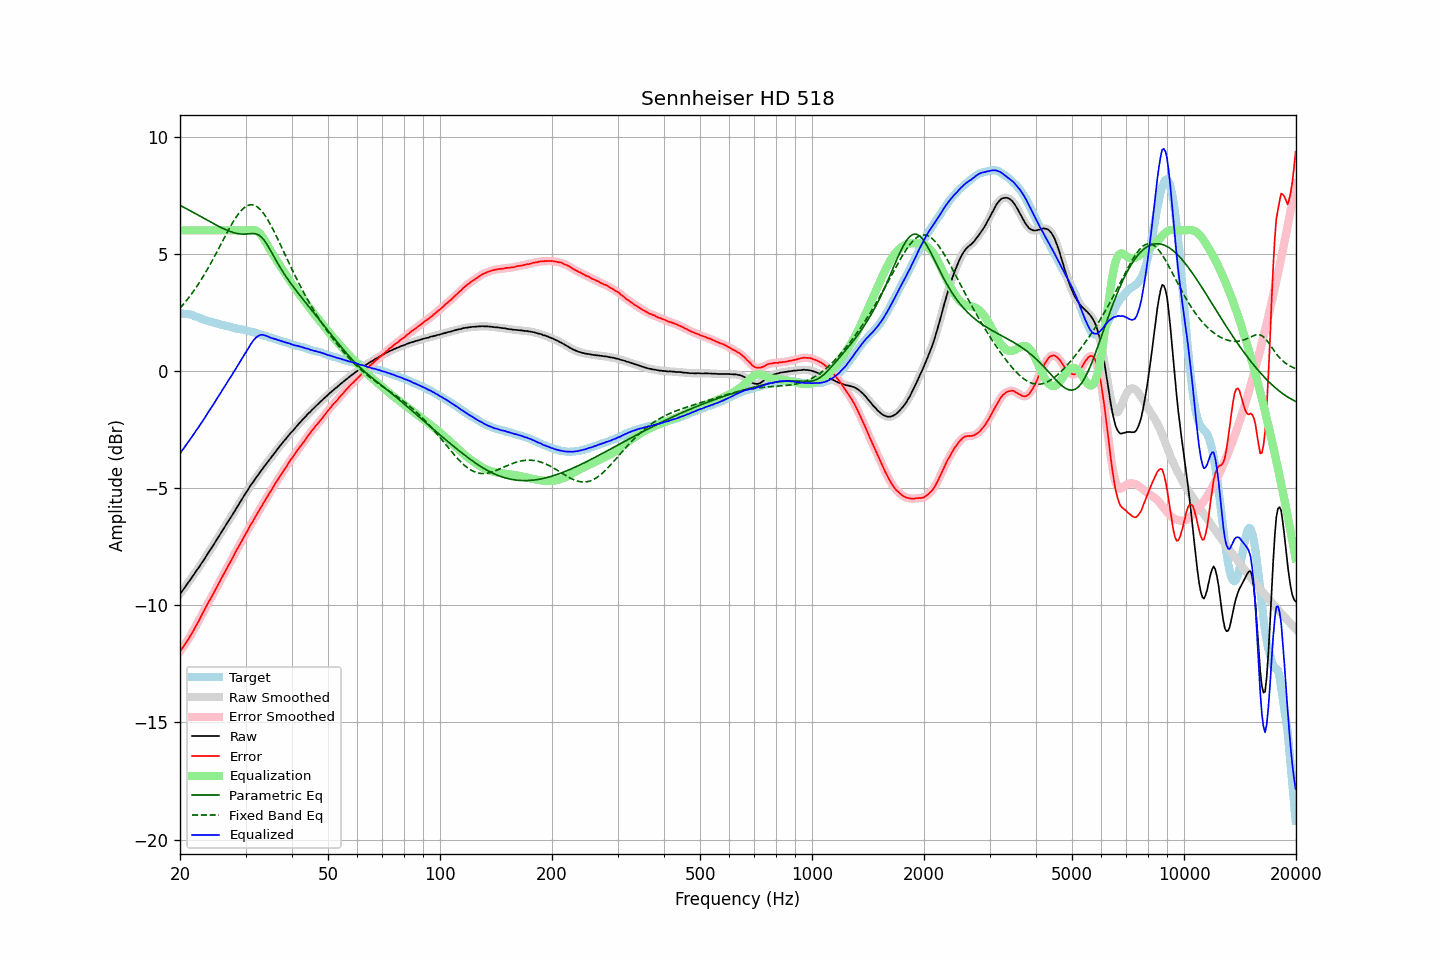

Source data for this figure (header and first rows):
frequency, raw, error, smoothed, error_smoothed, equalization, parametric_eq, fixed_band_eq, equalized_raw, equalized_smoothed, target
20.00, -9.52, -11.97, -9.52, -11.97, 6.00, 7.07, 2.68, -3.52, -3.52, 2.45
20.20, -9.43, -11.87, -9.43, -11.87, 6.00, 7.03, 2.76, -3.43, -3.43, 2.44
20.40, -9.34, -11.78, -9.33, -11.78, 6.00, 7.00, 2.83, -3.34, -3.33, 2.44
20.61, -9.24, -11.67, -9.24, -11.68, 6.00, 6.96, 2.92, -3.24, -3.24, 2.43
20.81, -9.14, -11.57, -9.14, -11.58, 6.00, 6.92, 3.00, -3.14, -3.14, 2.43
21.02, -9.05, -11.48, -9.04, -11.47, 6.00, 6.89, 3.09, -3.05, -3.04, 2.43
21.23, -8.95, -11.36, -8.95, -11.36, 6.00, 6.85, 3.18, -2.95, -2.95, 2.41
21.44, -8.85, -11.24, -8.85, -11.25, 6.00, 6.81, 3.27, -2.85, -2.85, 2.39
21.66, -8.76, -11.13, -8.75, -11.12, 6.00, 6.77, 3.36, -2.76, -2.75, 2.37
21.87, -8.66, -11.00, -8.65, -11.00, 6.00, 6.74, 3.46, -2.66, -2.65, 2.34
22.09, -8.55, -10.87, -8.55, -10.88, 6.00, 6.70, 3.56, -2.55, -2.55, 2.32
22.31, -8.46, -10.76, -8.45, -10.75, 6.00, 6.66, 3.66, -2.46, -2.45, 2.30
22.54, -8.36, -10.63, -8.35, -10.62, 6.00, 6.62, 3.77, -2.36, -2.35, 2.27
22.76, -8.25, -10.49, -8.25, -10.49, 6.00, 6.58, 3.87, -2.25, -2.25, 2.24
22.99, -8.15, -10.36, -8.15, -10.36, 6.00, 6.54, 3.98, -2.15, -2.15, 2.21
23.22, -8.05, -10.23, -8.04, -10.22, 6.00, 6.51, 4.10, -2.05, -2.04, 2.18
23.45, -7.94, -10.09, -7.94, -10.09, 6.00, 6.47, 4.21, -1.94, -1.94, 2.16
23.69, -7.83, -9.97, -7.83, -9.96, 6.00, 6.43, 4.33, -1.83, -1.83, 2.14
23.92, -7.72, -9.83, -7.72, -9.84, 6.00, 6.39, 4.45, -1.72, -1.72, 2.12
24.16, -7.62, -9.72, -7.62, -9.72, 6.00, 6.36, 4.58, -1.62, -1.62, 2.11
24.40, -7.52, -9.60, -7.51, -9.60, 6.00, 6.32, 4.70, -1.52, -1.51, 2.09
24.65, -7.41, -9.47, -7.41, -9.47, 6.00, 6.28, 4.83, -1.41, -1.41, 2.07
24.89, -7.29, -9.34, -7.30, -9.34, 6.00, 6.24, 4.95, -1.29, -1.30, 2.04
25.14, -7.19, -9.21, -7.19, -9.21, 6.00, 6.21, 5.08, -1.19, -1.19, 2.02
25.39, -7.07, -9.08, -7.08, -9.08, 6.00, 6.17, 5.21, -1.07, -1.08, 2.00
25.65, -6.97, -8.96, -6.97, -8.95, 6.00, 6.14, 5.35, -0.97, -0.97, 1.99
25.91, -6.86, -8.82, -6.86, -8.82, 6.00, 6.11, 5.48, -0.86, -0.86, 1.96
26.16, -6.75, -8.70, -6.75, -8.70, 6.00, 6.07, 5.61, -0.75, -0.75, 1.95
26.43, -6.64, -8.57, -6.64, -8.57, 6.00, 6.04, 5.74, -0.64, -0.64, 1.93
26.69, -6.53, -8.45, -6.53, -8.44, 6.00, 6.01, 5.87, -0.53, -0.53, 1.92
26.96, -6.42, -8.32, -6.42, -8.32, 6.00, 5.98, 6.00, -0.42, -0.42, 1.90
27.23, -6.31, -8.20, -6.31, -8.20, 6.00, 5.96, 6.12, -0.31, -0.31, 1.89
27.50, -6.21, -8.07, -6.20, -8.07, 6.00, 5.93, 6.24, -0.21, -0.20, 1.87
27.77, -6.10, -7.94, -6.09, -7.94, 6.00, 5.91, 6.36, -0.10, -0.09, 1.85
28.05, -5.98, -7.81, -5.98, -7.81, 6.00, 5.89, 6.47, 0.02, 0.02, 1.84
28.33, -5.87, -7.67, -5.87, -7.68, 6.00, 5.87, 6.57, 0.13, 0.13, 1.80
28.62, -5.76, -7.55, -5.76, -7.55, 6.00, 5.86, 6.67, 0.24, 0.24, 1.79
28.90, -5.65, -7.44, -5.65, -7.43, 6.00, 5.85, 6.76, 0.35, 0.35, 1.79
29.19, -5.54, -7.31, -5.53, -7.31, 6.00, 5.84, 6.84, 0.46, 0.47, 1.77
29.48, -5.42, -7.19, -5.42, -7.19, 6.00, 5.84, 6.91, 0.58, 0.58, 1.77
29.78, -5.31, -7.06, -5.31, -7.06, 6.00, 5.84, 6.97, 0.69, 0.69, 1.75
30.08, -5.20, -6.94, -5.20, -6.94, 6.00, 5.84, 7.02, 0.80, 0.80, 1.74
30.38, -5.10, -6.82, -5.09, -6.81, 6.00, 5.85, 7.06, 0.90, 0.91, 1.72
30.68, -4.99, -6.68, -4.99, -6.68, 6.01, 5.85, 7.08, 1.02, 1.02, 1.70
30.99, -4.88, -6.55, -4.88, -6.56, 6.02, 5.86, 7.09, 1.14, 1.13, 1.67
31.30, -4.79, -6.45, -4.78, -6.45, 6.02, 5.86, 7.09, 1.23, 1.24, 1.66
31.61, -4.69, -6.34, -4.69, -6.33, 6.02, 5.86, 7.08, 1.33, 1.33, 1.65
31.93, -4.59, -6.21, -4.59, -6.21, 6.00, 5.85, 7.04, 1.41, 1.41, 1.62
32.24, -4.50, -6.09, -4.49, -6.10, 5.96, 5.83, 7.00, 1.47, 1.47, 1.60
32.57, -4.40, -5.97, -4.40, -5.98, 5.91, 5.80, 6.95, 1.51, 1.51, 1.58
32.89, -4.31, -5.87, -4.30, -5.86, 5.84, 5.75, 6.88, 1.53, 1.54, 1.56
33.22, -4.21, -5.74, -4.21, -5.75, 5.75, 5.69, 6.80, 1.55, 1.54, 1.53
33.55, -4.12, -5.64, -4.12, -5.63, 5.65, 5.61, 6.72, 1.54, 1.53, 1.52
33.89, -4.03, -5.52, -4.02, -5.52, 5.54, 5.51, 6.62, 1.51, 1.52, 1.49
34.23, -3.93, -5.41, -3.93, -5.40, 5.42, 5.41, 6.52, 1.49, 1.49, 1.48
34.57, -3.84, -5.28, -3.84, -5.29, 5.30, 5.30, 6.40, 1.46, 1.46, 1.45
34.92, -3.75, -5.17, -3.75, -5.18, 5.18, 5.18, 6.28, 1.43, 1.43, 1.42
35.27, -3.66, -5.07, -3.66, -5.06, 5.06, 5.06, 6.15, 1.40, 1.41, 1.41
35.62, -3.57, -4.96, -3.57, -4.95, 4.95, 4.93, 6.02, 1.38, 1.38, 1.39
35.97, -3.48, -4.83, -3.48, -4.84, 4.84, 4.81, 5.88, 1.36, 1.36, 1.36
... 635 more rows
